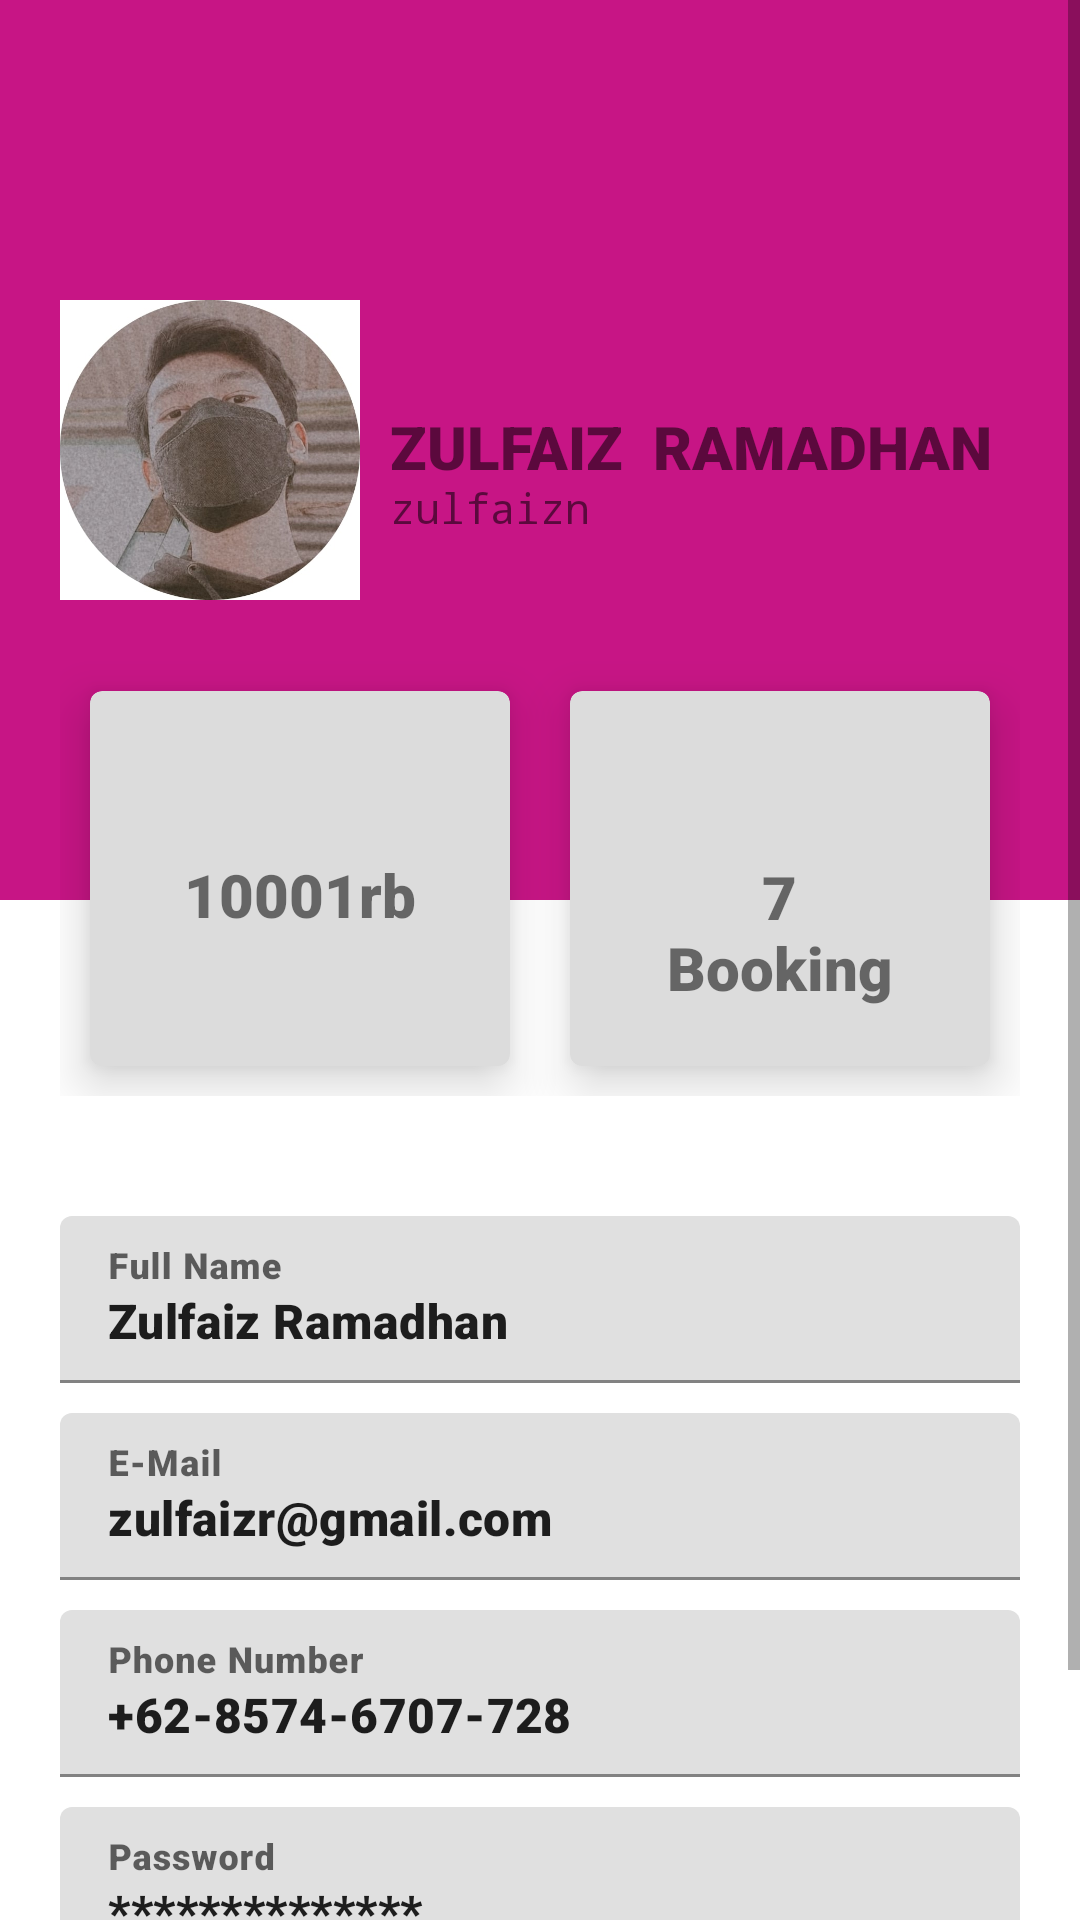

Produce the Android XML layout that renders to this screen, including the resource entries it uses.
<!-- AndroidManifest.xml: application theme Theme.1918066_tugaslayout -->
<!-- res/layout/activity_main.xml -->
<?xml version="1.0" encoding="utf-8"?>
<ScrollView xmlns:android="http://schemas.android.com/apk/res/android"
    xmlns:app="http://schemas.android.com/apk/res-auto"
    xmlns:tools="http://schemas.android.com/tools"
    android:layout_width="match_parent"
    android:layout_height="match_parent">


    <LinearLayout
        android:layout_width="match_parent"
        android:layout_height="match_parent"
        android:orientation="vertical">

        <RelativeLayout
            android:layout_width="match_parent"
            android:layout_height="300dp"
            android:background="#C71585"
            android:padding="20dp">

            <ImageView
                android:id="@+id/profile_image"
                android:layout_width="100dp"
                android:layout_height="100dp"
                android:layout_centerVertical="true"
                android:src="@drawable/gambar"/>

            <TextView
                android:id="@+id/full_name"
                android:layout_width="wrap_content"
                android:layout_height="wrap_content"
                android:layout_centerVertical="true"
                android:layout_marginLeft="10dp"
                android:layout_toRightOf="@+id/profile_image"
                android:fontFamily="sans-serif-black"
                android:includeFontPadding="false"
                android:text="ZULFAIZ  RAMADHAN"
                android:textSize="20sp" />

            <TextView
                android:layout_width="wrap_content"
                android:layout_height="wrap_content"
                android:layout_below="@+id/full_name"
                android:layout_marginLeft="10dp"
                android:layout_toRightOf="@+id/profile_image"
                android:fontFamily="monospace"
                android:includeFontPadding="false"
                android:text="zulfaizn"
                android:textSize="14sp" />

        </RelativeLayout>


        <LinearLayout
            android:layout_width="match_parent"
            android:layout_height="wrap_content"
            android:layout_marginTop="-100dp"
            android:padding="20dp">


            <com.google.android.material.card.MaterialCardView
                android:layout_width="0dp"
                android:layout_height="125dp"
                android:layout_margin="10dp"
                android:layout_weight="1"
                app:cardBackgroundColor="#DCDCDC"
                app:cardElevation="10dp">


                <RelativeLayout
                    android:layout_width="match_parent"
                    android:layout_height="138dp"
                    android:padding="5dp">

                    <ImageView
                        android:layout_width="30dp"
                        android:layout_height="30dp"
                        android:layout_centerHorizontal="true"
                         />


                    <TextView
                        android:id="@+id/payment_label"
                        android:layout_width="wrap_content"
                        android:layout_height="wrap_content"
                        android:layout_centerInParent="true"
                        android:fontFamily="sans-serif-black"
                        android:includeFontPadding="false"
                        android:text="10001rb"
                        android:textSize="20sp" />


                    <TextView
                        android:id="@+id/payment_desc"
                        android:layout_width="wrap_content"
                        android:layout_height="wrap_content"
                        android:layout_below="@id/payment_desc"
                        android:layout_centerInParent="true"
                        android:layout_marginTop="-24dp"
                        android:includeFontPadding="false"
                        android:textSize="20sp" />


                </RelativeLayout>

            </com.google.android.material.card.MaterialCardView>

            <com.google.android.material.card.MaterialCardView
                android:layout_width="0dp"
                android:layout_height="125dp"
                android:layout_margin="10dp"
                android:layout_weight="1"
                app:cardBackgroundColor="#DCDCDC"
                app:cardElevation="10dp">


                <RelativeLayout
                    android:layout_width="match_parent"
                    android:layout_height="139dp"
                    android:padding="5dp">

                    <ImageView
                        android:layout_width="30dp"
                        android:layout_height="30dp"
                        android:layout_centerHorizontal="true"
                       />


                    <TextView
                        android:id="@+id/booking_label"
                        android:layout_width="wrap_content"
                        android:layout_height="wrap_content"
                        android:layout_centerInParent="true"
                        android:fontFamily="sans-serif-black"
                        android:includeFontPadding="false"
                        android:text="7"
                        android:textSize="20sp" />

                    <TextView
                        android:id="@+id/booking_desc"
                        android:layout_width="wrap_content"
                        android:layout_height="wrap_content"
                        android:layout_below="@id/booking_label"
                        android:layout_centerHorizontal="true"
                        android:fontFamily="sans-serif-black"
                        android:includeFontPadding="false"
                        android:text="Booking"
                        android:textSize="20sp" />


                </RelativeLayout>

            </com.google.android.material.card.MaterialCardView>

        </LinearLayout>

        <LinearLayout
            android:layout_width="match_parent"
            android:layout_height="wrap_content"
            android:orientation="vertical"
            android:padding="20dp">

            <com.google.android.material.textfield.TextInputLayout
                android:layout_width="match_parent"
                android:layout_height="wrap_content"
                android:layout_marginBottom="10dp"
                android:hint="Full Name">

                <com.google.android.material.textfield.TextInputEditText
                    android:layout_width="match_parent"
                    android:layout_height="wrap_content"
                    android:drawablePadding="10dp"
                    android:fontFamily="sans-serif-black"
                    android:text="Zulfaiz Ramadhan">


                </com.google.android.material.textfield.TextInputEditText>


            </com.google.android.material.textfield.TextInputLayout>

            <com.google.android.material.textfield.TextInputLayout
                android:layout_width="match_parent"
                android:layout_height="wrap_content"
                android:layout_marginBottom="10dp"
                android:hint="E-Mail">

                <com.google.android.material.textfield.TextInputEditText
                    android:layout_width="match_parent"
                    android:layout_height="wrap_content"
                    android:drawablePadding="10dp"
                    android:fontFamily="sans-serif-black"
                    android:text="zulfaizr@gmail.com">


                </com.google.android.material.textfield.TextInputEditText>


            </com.google.android.material.textfield.TextInputLayout>

            <com.google.android.material.textfield.TextInputLayout
                android:layout_width="match_parent"
                android:layout_height="wrap_content"
                android:layout_marginBottom="10dp"
                android:hint="Phone Number">

                <com.google.android.material.textfield.TextInputEditText
                    android:layout_width="match_parent"
                    android:layout_height="wrap_content"
                    android:drawablePadding="10dp"
                    android:fontFamily="sans-serif-black"
                    android:text="+62-8574-6707-728">


                </com.google.android.material.textfield.TextInputEditText>


            </com.google.android.material.textfield.TextInputLayout>

            <com.google.android.material.textfield.TextInputLayout
                android:layout_width="match_parent"
                android:layout_height="wrap_content"
                android:layout_marginBottom="10dp"
                android:hint="Password">

                <com.google.android.material.textfield.TextInputEditText
                    android:layout_width="match_parent"
                    android:layout_height="wrap_content"
                    android:drawablePadding="10dp"
                    android:fontFamily="sans-serif-black"
                    android:text="**************">


                </com.google.android.material.textfield.TextInputEditText>


            </com.google.android.material.textfield.TextInputLayout>

            <Button
                android:layout_width="match_parent"
                android:layout_height="wrap_content"
                android:background="#5C2B39"
                android:fontFamily="sans-serif-black"
                android:text="UPDATE">

            </Button>


        </LinearLayout>
    </LinearLayout>
</ScrollView>
<!-- resources referenced by this layout -->
<resources>
  <!-- drawable gambar: jpg bitmap (drawable, 51374 bytes) -->
  <style name="Theme.1918066_tugaslayout" parent="Theme.MaterialComponents.DayNight.DarkActionBar">
          
          <item name="colorPrimary">@color/purple_500</item>
          <item name="colorPrimaryVariant">@color/purple_700</item>
          <item name="colorOnPrimary">@color/white</item>
          
          <item name="colorSecondary">@color/teal_200</item>
          <item name="colorSecondaryVariant">@color/teal_700</item>
          <item name="colorOnSecondary">@color/black</item>
          
          <item name="android:statusBarColor" tools:targetApi="l">?attr/colorPrimaryVariant</item>
          
      </style>
  <!-- not gathered from this repository: default colours our renderer supplied (Android Studio template values) -->
  <color name="purple_500">#FF6200EE</color>
  <color name="purple_700">#FF3700B3</color>
  <color name="teal_200">#FF03DAC5</color>
  <color name="teal_700">#FF018786</color>
  <color name="black">#FF000000</color>
  <color name="white">#FFFFFFFF</color>
</resources>
